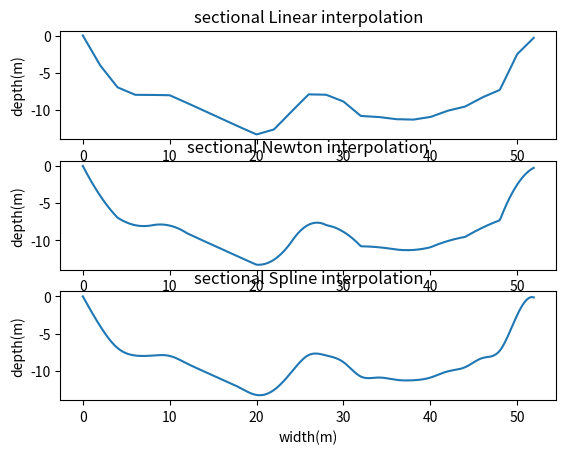

Recreate this plot in Python.
# -*- coding: utf-8 -*-
import numpy as np
import matplotlib.pyplot as plt
######################################################################
def gauss_solve(arr_A,arr_B,arrx,n,width):#高斯消元法，用于求解矩阵M
    for k in range(n-1):
        if arr_A[k][k]==0:
            print('主元为0，消元失败')
            return -1
        for i in range(k+1,n):
            temp=arr_A[i][k] / arr_A[k][k]
            for j in range(k,n):
                arr_A[i][j] = arr_A[i][j] - temp * arr_A[k][j]
            arr_B[i] = arr_B[i] - temp * arr_B[k]

    arrx[n - 1] = arr_B[n - 1] / arr_A[n - 1][n - 1]
    for k in range(n-1,-1,-1):
        temp = arr_B[k]
        for j in range(k+1,n):
            temp = temp - arr_A[k][j] * arrx[j]
        arrx[k] = temp / arr_A[k][k]
###################################
def linear(x_0,y_0,x):#分段一次插值
    y=np.zeros(len(x))
    for j in range(len(x)):
        k=0
        for i in range(1,len(x_0)):
            if x[j]<=x_0[i]:
                k=i
                break
        if k>0:
             y[j]=-((y_0[k] + (y_0[k] - y_0[k - 1]) * (x[j] - x_0[k]) / (x_0[k] - x_0[k - 1])))
        else:
            print("数据超出范围")
            return -1
    return y
###################################
def Newton(x_0,y_0,x):#分段二次牛顿插值
    y=np.zeros(len(x))
    for n in range(len(x)):
        k=0
        for i in range(1,len(x_0),2):
            if x_0[i-1]<=x[n] and x[n]<x_0[i+1]:
                k=i
                break
    
        if k>0:
            x0=x_0[k-1:k+2]
            y0=y_0[k-1:k+2]
    
            for j in range(1,3):
                for i in range(2,j-1,-1):
                    y0[i] = ((y0[i] - y0[i-1]) / (x0[i] - x0[i-j]))

            y[n]=y0[2]
            for i in range(1,-1,-1):
                y[n] = y[n] * (x[n] - x0[i]) + y0[i]
            y[n]=-y[n]
        else:
            print("数据超出范围")
            return -1
    return y
###################################
def spline(x_0,y_0,x):#分段三次样条插值
    mat_D=np.zeros(len(x_0))
    for i in range(1,len(x_0)-1):
        x0_temp=x_0[i-1:i+2]
        y0_temp=y_0[i-1:i+2]
        for j in range(1,3):
            for q in range(2,j-1,-1):
                y0_temp[q] = (y0_temp[q]-y0_temp[q-1]) / (x0_temp[q]-x0_temp[q-j])
        mat_D[i]=6*y0_temp[2]

    mat_h=np.zeros(len(x_0))
    for i in range(1,len(x_0)):
        mat_h[i]=x_0[i]-x_0[i-1]

    temp=y_0[0:4]
    for k in range(1,4):
        for i in range(3,k-1,-1):
            temp[i] = (temp[i]-temp[i-1]) / (x0[i]-x0[i-k])
    d0=-12*mat_h[1]*temp[3]

    temp=y_0[len(y_0)-4:]
    for k in range(1,4):
        for i in range(3,k-1,-1):
            temp[i] = (temp[i]-temp[i-1]) / (x0[len(y_0)-4+i]-x0[len(y_0)-4+i-k])
    dn=12*mat_h[len(mat_h)-1]*temp[3]
    mat_D[0]=d0
    mat_D[len(mat_D)-1]=dn

    mat_A=np.identity(len(x_0))
    mat_p1=np.zeros(len(x_0))
    mat_p2=np.zeros(len(x_0))
    for i in range(len(x_0)-1):
        mat_p1[i] = mat_h[i + 1] / (mat_h[i] + mat_h[i + 1]) #λi
        mat_p2[i] = 1 - mat_p1[i] #μi
    mat_p1[0] = -2
    mat_p2[len(x_0)-2] = -2
    for i in range(len(x_0)):
        mat_A[i][i] = 2
        if i-1>=0:
            mat_A[i][i - 1] = mat_p2[i - 1]
        if i+1<len(x_0):
            mat_A[i][i + 1] = mat_p1[i]

    mat_M=np.zeros(len(x_0))
    gauss_solve(mat_A, mat_D, mat_M, len(x_0), 1)

    y=np.zeros(len(x))
    for i in range(len(x)):
        k=0
        for j in range(1,len(x_0)):
            if x[i]<=x_0[j]:
                k=j
                break
        if k>0:
            a1 = (x0[k] - x[i])
            a2 = (x[i] - x0[k - 1])
            h = mat_h[k]
            y[i] = ( mat_M[k - 1] * a1 * a1 * a1 / 6
			+ mat_M[k] * a2 * a2 * a2 / 6
			+ (y0[k - 1] - mat_M[k - 1] * h * h / 6) * a1
			+ (y0[k] - mat_M[k] * h * h / 6) * a2 ) / h
            y[i]=-y[i]
        else:
            print("数据超出范围")
            return -1
    return y
######################################################################
#河床的初始数据
x0 = list(range(0,54,2))
y0 = [0,4.01,6.96,7.96,7.97,8.02,9.05,10.13,11.18,12.26,13.28,12.61,10.22,7.9,7.95,8.86,10.8,10.93,11.23,11.3,10.94,10.1,9.54,8.3,7.3,2.5,0.2]

x=np.linspace(0,51.9,500)
y1=linear(x0,y0,x)
y2=Newton(x0,y0,x)
y3=spline(x0,y0,x)

plt.subplot(311)
plt.plot(x,y1)
plt.title('sectional Linear interpolation')
plt.ylabel('depth(m)')

plt.subplot(312)
plt.plot(x,y2)
plt.title('sectional Newton interpolation')
plt.ylabel('depth(m)')

plt.subplot(313)
plt.plot(x,y3)
plt.title('sectional Spline interpolation')
plt.xlabel('width(m)')
plt.ylabel('depth(m)')
plt.show()
